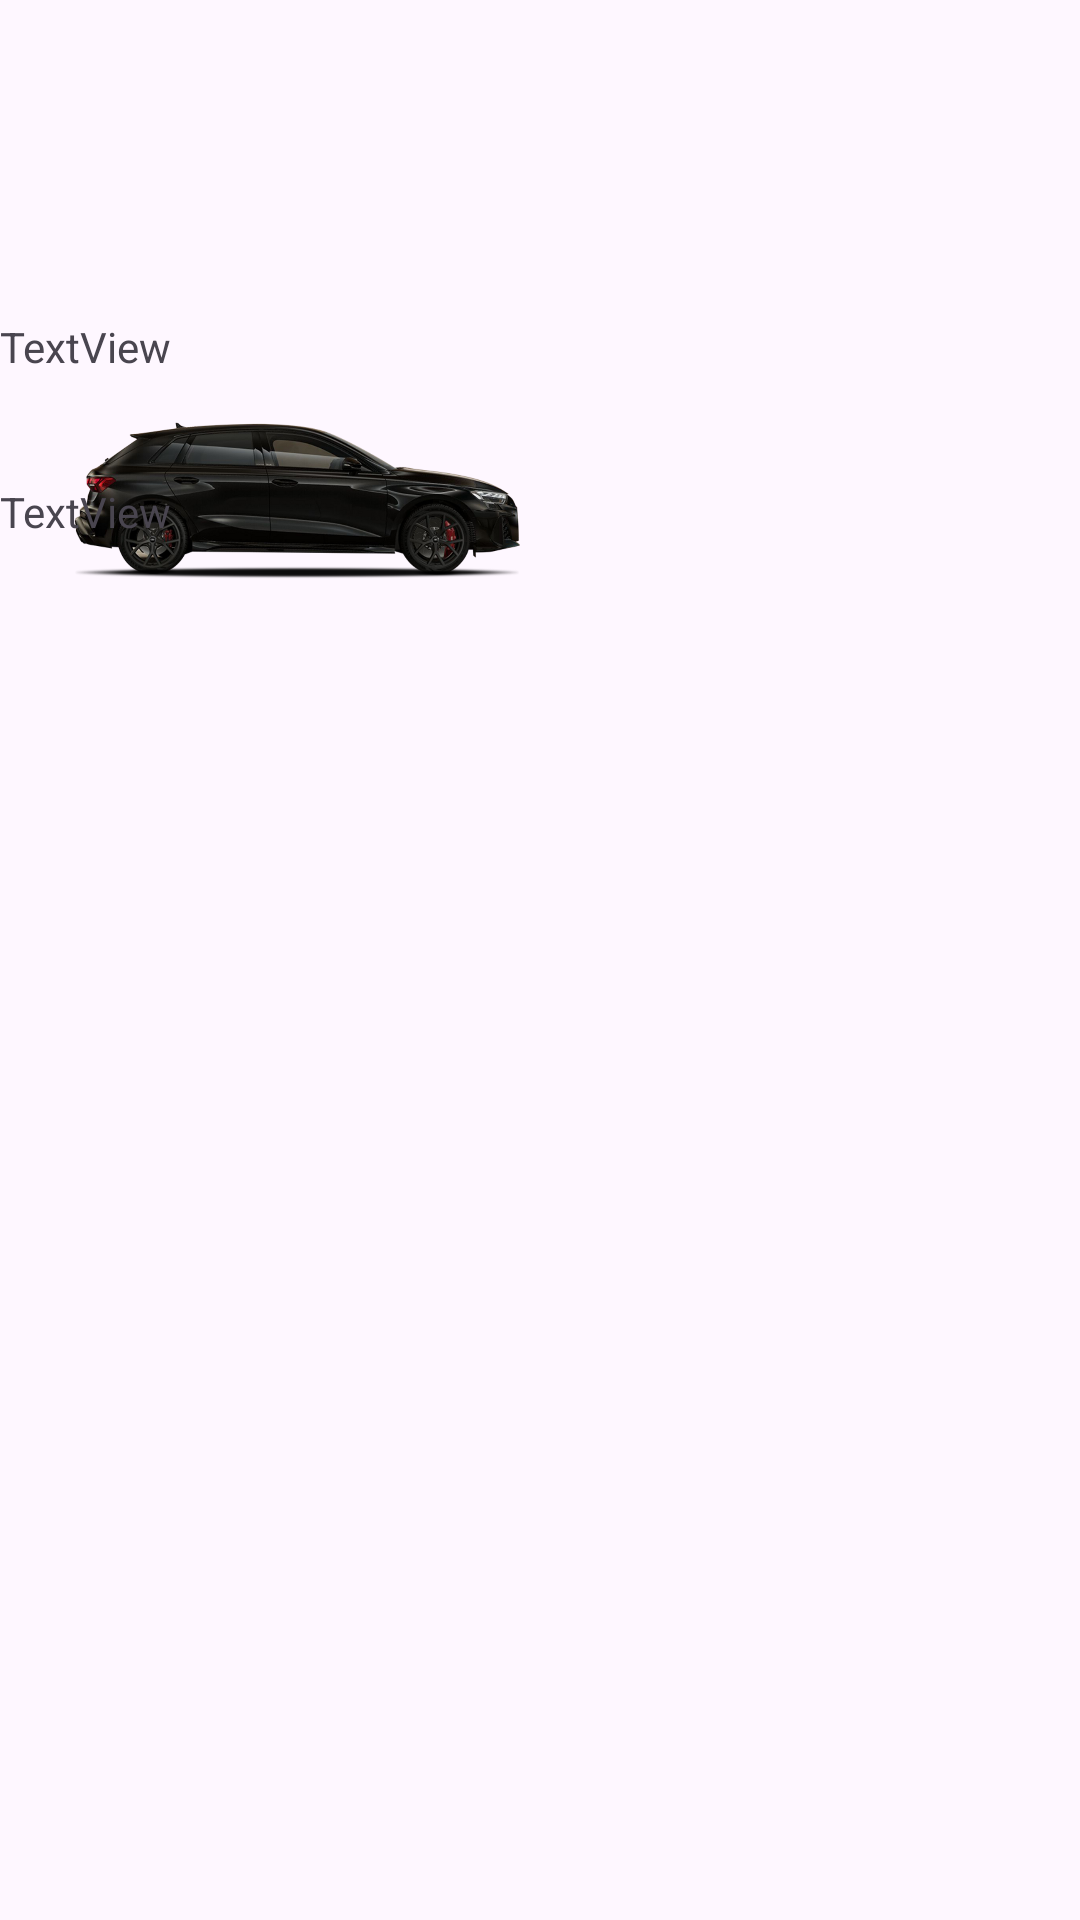

Here is an Android app screen rendered from its layout file. Give the layout XML and the strings, colors and styles it references.
<!-- AndroidManifest.xml: application theme Theme.ListaOptimizada_Multimedia -->
<!-- res/layout/coches_datos.xml -->
<?xml version="1.0" encoding="utf-8"?>
<androidx.constraintlayout.widget.ConstraintLayout xmlns:android="http://schemas.android.com/apk/res/android"
    xmlns:app="http://schemas.android.com/apk/res-auto"
    xmlns:tools="http://schemas.android.com/tools"
    android:layout_width="match_parent"
    android:layout_height="match_parent">

    <ImageView
        android:id="@+id/iCoche"
        android:layout_width="166dp"
        android:layout_height="271dp"
        android:layout_marginStart="16dp"
        android:layout_marginTop="16dp"
        app:layout_constraintStart_toStartOf="parent"
        app:layout_constraintTop_toTopOf="parent"
        app:srcCompat="@drawable/imagenrs3" />

    <TextView
        android:id="@+id/tModelo"
        android:layout_width="wrap_content"
        android:layout_height="wrap_content"
        android:layout_marginStart="53dp"
        android:layout_marginTop="106dp"
        android:text="TextView"
        app:layout_constraintStart_toEndOf="@+id/imageView"
        app:layout_constraintTop_toTopOf="parent" />

    <TextView
        android:id="@+id/tPotencia"
        android:layout_width="wrap_content"
        android:layout_height="wrap_content"
        android:layout_marginStart="56dp"
        android:layout_marginTop="36dp"
        android:text="TextView"
        app:layout_constraintStart_toEndOf="@+id/imageView"
        app:layout_constraintTop_toBottomOf="@+id/tModelo" />
</androidx.constraintlayout.widget.ConstraintLayout>
<!-- resources referenced by this layout -->
<resources>
  <!-- drawable imagenrs3: png bitmap (drawable, 322646 bytes) -->
  <style name="Theme.ListaOptimizada_Multimedia" parent="Base.Theme.ListaOptimizada_Multimedia" />
  <style name="Base.Theme.ListaOptimizada_Multimedia" parent="Theme.Material3.DayNight.NoActionBar">
          
          
      </style>
</resources>
